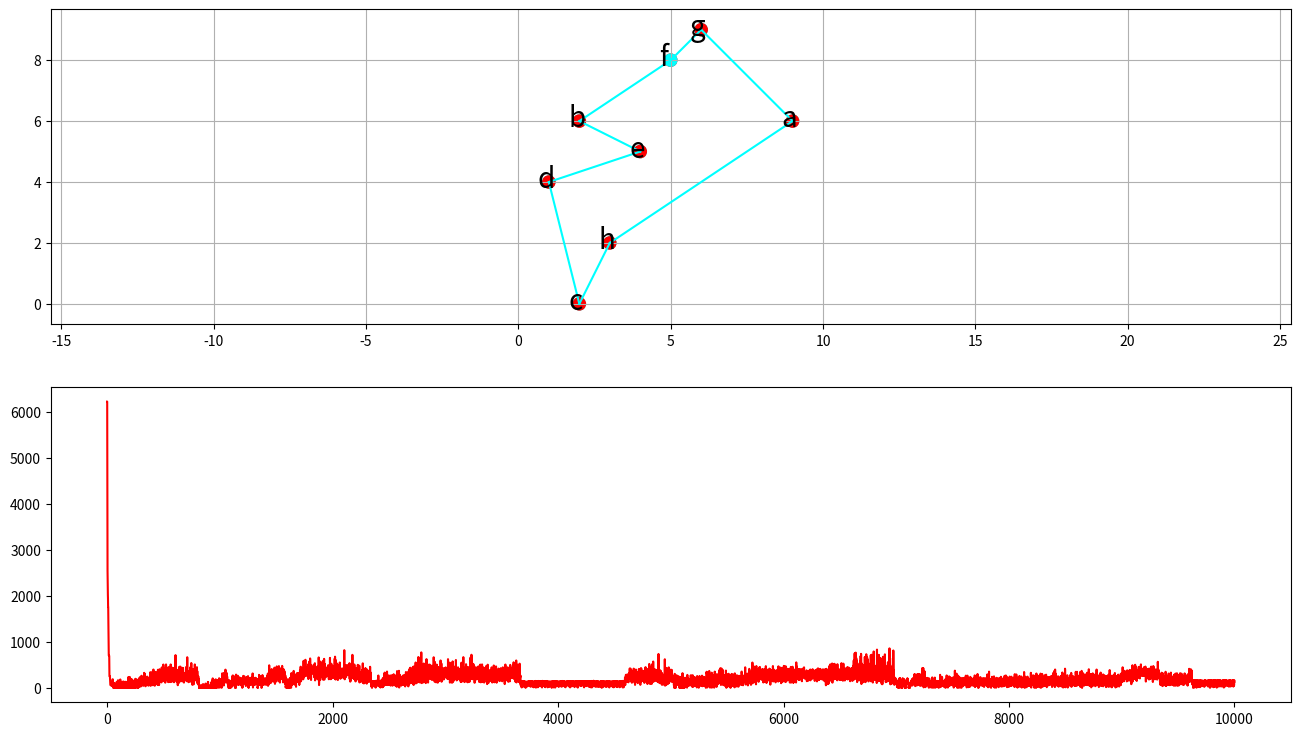

This figure's Python source: (Note: this script raises an exception after producing the figure.)
import numpy as np
import matplotlib.pyplot as plt

#代价函数为vec1与vec2之间距离
def price_cn(vec1, vec2):
    return np.linalg.norm(np.array(vec1) - np.array(vec2))

# distance为距离矩阵，path为路径，计算某一路径的距离
def calc_distance(path, distance):
    dis = 0.0
    for i in range(len(path) - 1):
        dis += distance[path[i]][path[i+1]]
    return dis

#根据城市坐标，得到两城市之间的距离矩阵
def get_distance(citys):
    N = len(citys)
    distance = np.zeros((N, N))
    for i, row in enumerate(citys):
        line = []
        for j, col in enumerate(citys):
            if i != j:
                line.append(price_cn(row, col))
            else:
                line.append(0.0)
        distance[i] = line
    return distance

#动态方程计算微分方程du
def calc_du(V, distance, citys, A, D):
    N = len(citys)
    a = np.sum(V, axis=0) - 1 
    b = np.sum(V, axis=1) - 1 
    t1 = np.zeros((N, N))
    t2 = np.zeros((N, N))
    for i in range(N):
        for j in range(N):
            t1[i, j] = a[j]
            t2[j, i] = b[j]
    #将第一列移动至最后一列
    c_1 = V[ : , 1:N]
    c_0 = np.zeros((N, 1))
    c_0[ : , 0] = V[ : ,0]
    c = np.concatenate((c_1, c_0), axis=1)
    c = np.dot(distance, c)
    return - A * (t1 + t2) - D * c

#更新神经网络的输入电压U
def calc_U(U, du, step):
    return U + du * step

#更新神经网络的输出电压V
def calc_V(U, U0):
    return 1 / 2 * (1 + np.tanh(U / U0))

#计算能量函数
def calc_energy(V, distance, citys, A, D):
    N = len(citys)
    t1 = np.sum(np.power(np.sum(V, axis=0) - 1, 2))
    t2 = np.sum(np.power(np.sum(V, axis=1) - 1, 2))
    idx = [i for i in range(1, N)]
    idx = idx + [0]
    Vt = V[ : , idx]
    t3 = distance * Vt
    t3 = np.sum(np.sum(np.multiply(V, t3)))
    e = 1 / 2 * (A * (t1 + t2) + D * t3)
    return e

#检查路径的正确性
def check_path(V, citys):
    N = len(citys) 
    newV = np.zeros((N, N))
    route = []
    for i in range(N):
        mm = np.max(V[ : , i])
        for j in range(N):
            if V[j, i] == mm:
                newV[j, i] = 1
                route += [j]
                break
    return route, newV

#绘制哈密顿回路和能量趋势
def draw_H_and_E(citys, H_path, energys):
    fig = plt.figure(figsize=(16, 9))
    #绘制哈密顿回路
    ax1 = fig.add_subplot(211)
    for (from_, to_) in H_path:
        p1 = plt.Circle(citys[from_], 0.2, color='red')
        p2 = plt.Circle(citys[to_], 0.2, color='cyan')
        ax1.add_patch(p1)
        ax1.add_patch(p2)
        ax1.plot((citys[from_][0], citys[to_][0]), (citys[from_][1], citys[to_][1]), color='cyan')
        ax1.annotate(text=chr(97 + to_), xy=citys[to_], xytext=(-8, -4), textcoords='offset points', fontsize=20)
    ax1.axis('equal')
    ax1.grid()
    #绘制能量趋势图
    ax2 = fig.add_subplot(212)
    ax2.plot(np.arange(0, len(energys), 1), energys, color='red')
    plt.savefig('pic/tsp')
 
#各城市坐标
citys = np.array([[9,6],
                  [2, 6],
                  [2, 0],
                  [1, 4],
                  [4, 5],
                  [5, 8],
                  [6, 9],
                  [3, 2]])
# 计算各城市距离
distance = get_distance(citys) 
N = len(citys)
# 设置初始值
A = N * N
D = N / 2
U0 = 0.0009 # 初始电压
step = 0.0001 # 步长
num_iter = 10000 # 迭代次数
# 初始化神经网络输入状态（电路的输出电压为V）
U = 1 / 2 * U0 * np.log(N - 1) + (2 * (np.random.random((N, N))) - 1)
# 初始化神经网络输出状态（电路的输出电压为V）
V = calc_V(U, U0)
energys = np.array([0.0 for x in range(num_iter)]) # 每次迭代的能量
best_distance = np.inf # 初始化最优距离
best_route = [] # 最优路线
H_path = [] # 哈密顿回路

# 开始迭代训练网络
for n in range(num_iter):
    # 利用动态方程计算du
    du = calc_du(V, distance, citys, A, D)
    # 由一阶欧拉法更新下一个时间的输入状态（电路的输入电压U）
    U = calc_U(U, du, step)
    # 由sigmoid函数更新下一个时间的输出状态（电路的输出电压V）
    V = calc_V(U, U0)
    # 计算当前网络的能量E
    energys[n] = calc_energy(V, distance, citys, A, D)
    # 检查路径是否为次最优解
    route, newV = check_path(V, citys)
    if len(np.unique(route)) == N:
        route.append(route[0])
        dis = calc_distance(route, distance)
        if dis < best_distance:
            H_path = []
            best_distance = dis
            best_route = route
            for i in range(len(route) - 1):
                H_path.append((route[i], route[i+1]))
            print(f"第{n}次迭代找到的次最优解距离：{best_distance:.4f}，能量：{energys[n]:.4f}，路径：")
            [print(chr(97 + v), end=',' if i < len(best_route) - 1 else '\n') for i, v in enumerate(best_route)]
if len(H_path) > 0:
    draw_H_and_E(citys, H_path, energys)
else:
    print("没有找到最优解")